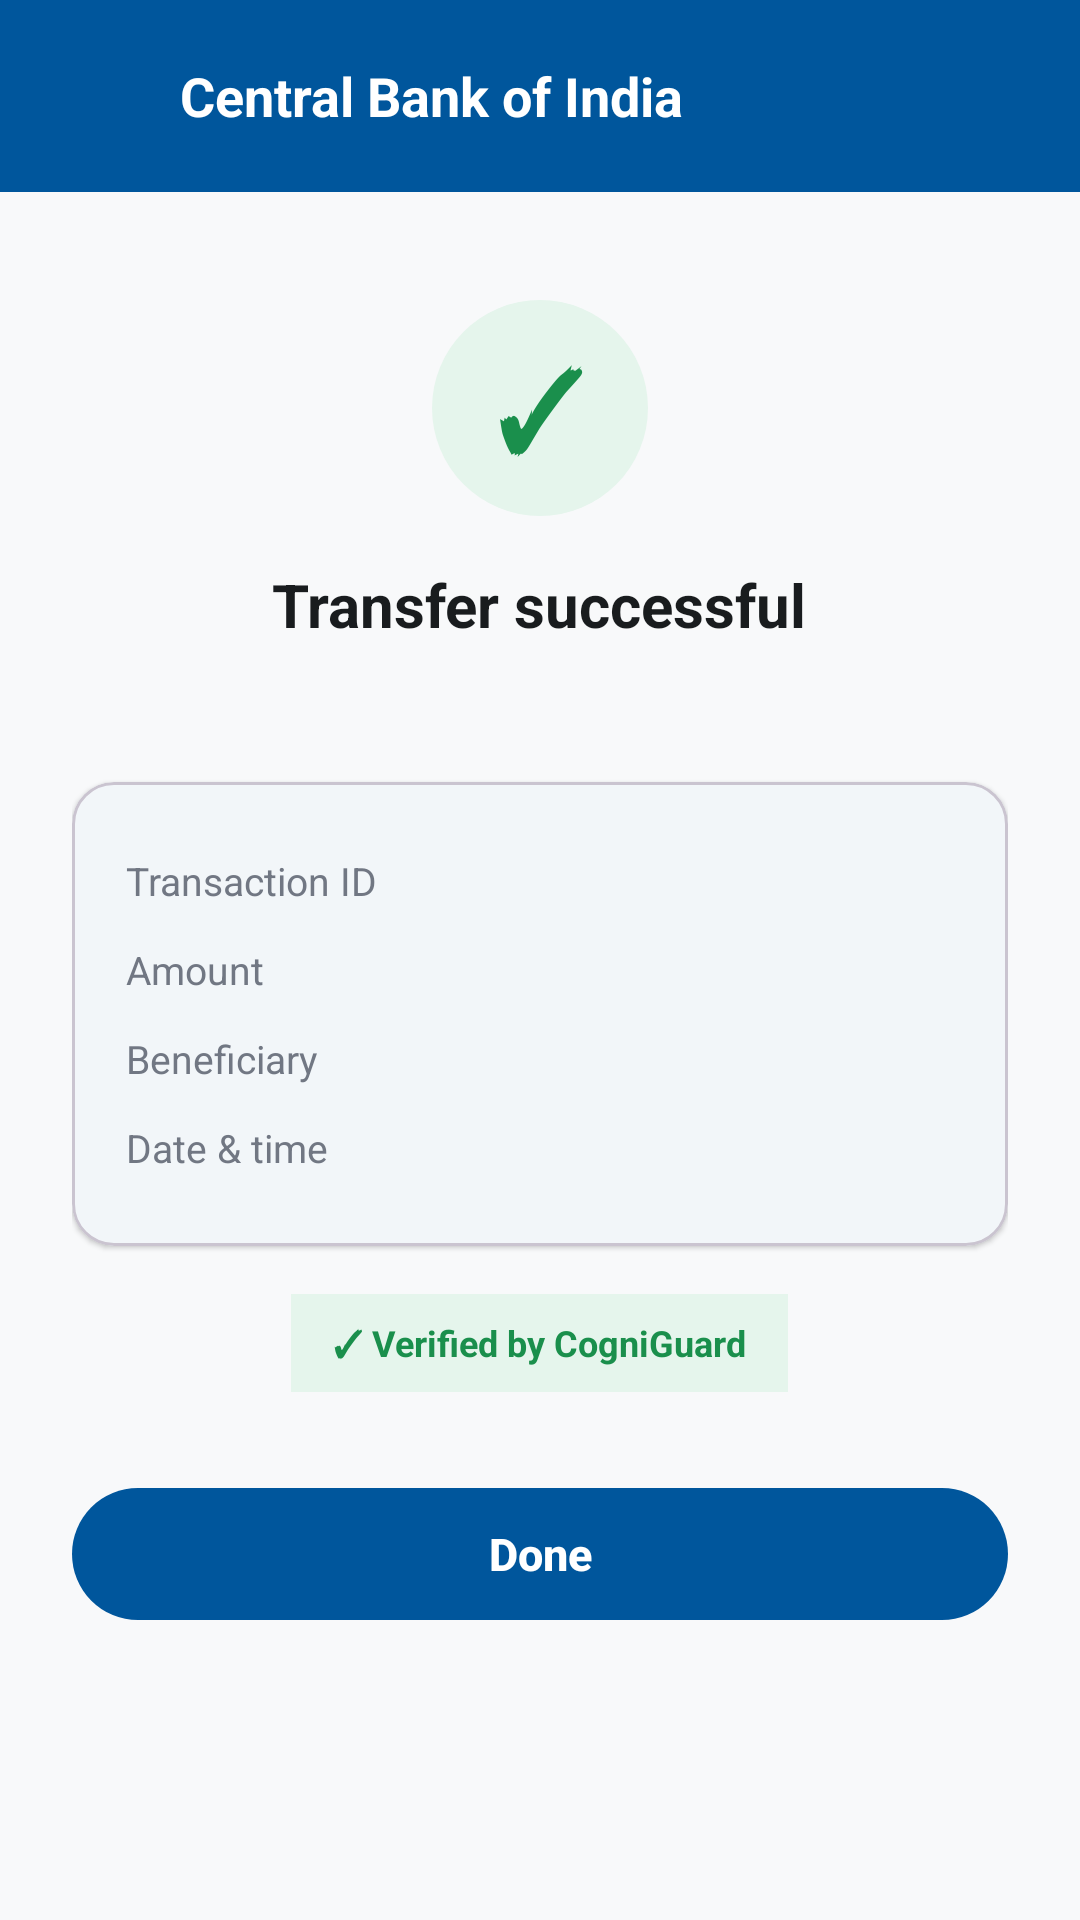

Layout XML and referenced resources for this Android screen:
<!-- AndroidManifest.xml: application theme Theme.CogniGuardDemo -->
<!-- res/layout/activity_transfer_success.xml -->
<?xml version="1.0" encoding="utf-8"?>
<LinearLayout xmlns:android="http://schemas.android.com/apk/res/android"
    xmlns:app="http://schemas.android.com/apk/res-auto"
    android:layout_width="match_parent"
    android:layout_height="match_parent"
    android:orientation="vertical"
    android:background="@color/cbi_surface">

    <include layout="@layout/partial_header" />

    <ScrollView
        android:layout_width="match_parent"
        android:layout_height="match_parent">

        <LinearLayout
            android:layout_width="match_parent"
            android:layout_height="wrap_content"
            android:orientation="vertical"
            android:padding="24dp"
            android:gravity="center_horizontal">

            <TextView
                android:layout_width="72dp"
                android:layout_height="72dp"
                android:layout_marginTop="12dp"
                android:background="@drawable/bg_success_circle_large"
                android:gravity="center"
                android:text="✓"
                android:textColor="@color/success_green"
                android:textSize="36sp"
                android:textStyle="bold" />

            <TextView
                android:layout_width="wrap_content"
                android:layout_height="wrap_content"
                android:layout_marginTop="16dp"
                android:text="Transfer successful"
                android:textColor="@color/cbi_text"
                android:textSize="20sp"
                android:textStyle="bold" />

            <TextView
                android:id="@+id/successSubtitle"
                android:layout_width="wrap_content"
                android:layout_height="wrap_content"
                android:layout_marginTop="4dp"
                android:textColor="@color/cbi_text_muted"
                android:textSize="13sp" />

            <com.google.android.material.card.MaterialCardView
                android:layout_width="match_parent"
                android:layout_height="wrap_content"
                android:layout_marginTop="24dp"
                app:cardCornerRadius="14dp"
                app:cardElevation="1dp"
                app:cardBackgroundColor="@color/white">

                <LinearLayout
                    android:layout_width="match_parent"
                    android:layout_height="wrap_content"
                    android:orientation="vertical"
                    android:padding="18dp">

                    <LinearLayout
                        android:layout_width="match_parent"
                        android:layout_height="wrap_content"
                        android:orientation="horizontal"
                        android:paddingTop="6dp"
                        android:paddingBottom="6dp">
                        <TextView
                            android:layout_width="0dp"
                            android:layout_height="wrap_content"
                            android:layout_weight="1"
                            android:text="Transaction ID"
                            android:textColor="@color/cbi_text_muted"
                            android:textSize="13sp" />
                        <TextView
                            android:id="@+id/txnIdValue"
                            android:layout_width="wrap_content"
                            android:layout_height="wrap_content"
                            android:textColor="@color/cbi_text"
                            android:textSize="13sp"
                            android:textStyle="bold" />
                    </LinearLayout>

                    <LinearLayout
                        android:layout_width="match_parent"
                        android:layout_height="wrap_content"
                        android:orientation="horizontal"
                        android:paddingTop="6dp"
                        android:paddingBottom="6dp">
                        <TextView
                            android:layout_width="0dp"
                            android:layout_height="wrap_content"
                            android:layout_weight="1"
                            android:text="Amount"
                            android:textColor="@color/cbi_text_muted"
                            android:textSize="13sp" />
                        <TextView
                            android:id="@+id/txnAmountValue"
                            android:layout_width="wrap_content"
                            android:layout_height="wrap_content"
                            android:textColor="@color/cbi_text"
                            android:textSize="13sp"
                            android:textStyle="bold" />
                    </LinearLayout>

                    <LinearLayout
                        android:layout_width="match_parent"
                        android:layout_height="wrap_content"
                        android:orientation="horizontal"
                        android:paddingTop="6dp"
                        android:paddingBottom="6dp">
                        <TextView
                            android:layout_width="0dp"
                            android:layout_height="wrap_content"
                            android:layout_weight="1"
                            android:text="Beneficiary"
                            android:textColor="@color/cbi_text_muted"
                            android:textSize="13sp" />
                        <TextView
                            android:id="@+id/txnBeneficiaryValue"
                            android:layout_width="wrap_content"
                            android:layout_height="wrap_content"
                            android:textColor="@color/cbi_text"
                            android:textSize="13sp"
                            android:textStyle="bold" />
                    </LinearLayout>

                    <LinearLayout
                        android:layout_width="match_parent"
                        android:layout_height="wrap_content"
                        android:orientation="horizontal"
                        android:paddingTop="6dp"
                        android:paddingBottom="6dp">
                        <TextView
                            android:layout_width="0dp"
                            android:layout_height="wrap_content"
                            android:layout_weight="1"
                            android:text="Date &amp; time"
                            android:textColor="@color/cbi_text_muted"
                            android:textSize="13sp" />
                        <TextView
                            android:id="@+id/txnDateValue"
                            android:layout_width="wrap_content"
                            android:layout_height="wrap_content"
                            android:textColor="@color/cbi_text"
                            android:textSize="13sp"
                            android:textStyle="bold" />
                    </LinearLayout>
                </LinearLayout>
            </com.google.android.material.card.MaterialCardView>

            <TextView
                android:layout_width="wrap_content"
                android:layout_height="wrap_content"
                android:layout_marginTop="16dp"
                android:background="@color/success_green_light"
                android:paddingStart="14dp"
                android:paddingTop="8dp"
                android:paddingEnd="14dp"
                android:paddingBottom="8dp"
                android:text="✓ Verified by CogniGuard"
                android:textColor="@color/success_green"
                android:textSize="12sp"
                android:textStyle="bold" />

            <com.google.android.material.button.MaterialButton
                android:id="@+id/doneButton"
                style="@style/Widget.CogniGuard.PillButton"
                android:layout_width="match_parent"
                android:layout_height="52dp"
                android:layout_marginTop="28dp"
                android:text="Done" />
        </LinearLayout>
    </ScrollView>
</LinearLayout>
<!-- res/layout/partial_header.xml (included above) -->
<?xml version="1.0" encoding="utf-8"?>
<LinearLayout xmlns:android="http://schemas.android.com/apk/res/android"
    android:layout_width="match_parent"
    android:layout_height="wrap_content"
    android:orientation="horizontal"
    android:gravity="center_vertical"
    android:background="@color/cbi_primary"
    android:padding="16dp">

    <LinearLayout
        android:id="@+id/headerLogoArea"
        android:layout_width="0dp"
        android:layout_height="wrap_content"
        android:layout_weight="1"
        android:orientation="horizontal"
        android:gravity="center_vertical"
        android:clickable="true"
        android:focusable="true">

        <ImageView
            android:layout_width="32dp"
            android:layout_height="32dp"
            android:background="@drawable/bg_logo_circle"
            android:contentDescription="@string/app_name"
            android:padding="5dp"
            android:src="@drawable/logo" />

        <TextView
            android:layout_width="wrap_content"
            android:layout_height="wrap_content"
            android:layout_marginStart="12dp"
            android:text="@string/app_name"
            android:textColor="@color/white"
            android:textSize="18sp"
            android:textStyle="bold" />
    </LinearLayout>

    <TextView
        android:id="@+id/headerUsername"
        android:layout_width="wrap_content"
        android:layout_height="wrap_content"
        android:textColor="@color/cbi_primary_light"
        android:textSize="13sp" />
</LinearLayout>
<!-- resources referenced by this layout -->
<resources>
  <color name="cbi_primary">#00569C</color>
  <color name="cbi_primary_light">#EBF1FF</color>
  <color name="cbi_surface">#F8F9FA</color>
  <color name="cbi_text">#191C1E</color>
  <color name="cbi_text_muted">#717783</color>
  <color name="success_green">#1A8F4C</color>
  <color name="success_green_light">#E5F5EC</color>
  <color name="white">#FFFFFF</color>
  <!-- drawable bg_success_circle_large (drawable) -->
  <?xml version="1.0" encoding="utf-8"?>
  <shape xmlns:android="http://schemas.android.com/apk/res/android"
      android:shape="oval">
      <solid android:color="@color/success_green_light" />
  </shape>
  <string name="app_name">Central Bank of India</string>
  <style name="Widget.CogniGuard.PillButton" parent="Widget.Material3.Button">
          <item name="cornerRadius">24dp</item>
          <item name="backgroundTint">@color/cbi_primary</item>
          <item name="android:textColor">@color/white</item>
          <item name="android:textAllCaps">false</item>
          <item name="android:textStyle">bold</item>
          <item name="android:letterSpacing">0</item>
          <item name="android:textSize">15sp</item>
      </style>
  <style name="Theme.CogniGuardDemo" parent="Theme.Material3.Light.NoActionBar">
          
          <item name="colorPrimary">@color/cbi_primary</item>
          <item name="colorOnPrimary">@color/white</item>
          <item name="colorPrimaryContainer">@color/cbi_primary_light</item>
          <item name="colorOnPrimaryContainer">@color/cbi_primary</item>
          
          <item name="colorSecondary">@color/cbi_accent</item>
          <item name="colorOnSecondary">@color/white</item>
          <item name="colorSecondaryContainer">@color/cbi_accent_light</item>
          <item name="colorOnSecondaryContainer">@color/cbi_accent</item>
          
          <item name="colorSurface">@color/white</item>
          <item name="colorOnSurface">@color/cbi_text</item>
          <item name="colorSurfaceVariant">@color/cbi_neutral_light</item>
          <item name="colorOnSurfaceVariant">@color/cbi_text_muted</item>
          <item name="colorOutline">@color/cbi_divider</item>
          <item name="android:colorBackground">@color/cbi_surface</item>
          <item name="android:windowBackground">@color/cbi_surface</item>
          <item name="android:textColorPrimary">@color/cbi_text</item>
      </style>
  <color name="cbi_accent">#BA0035</color>
  <color name="cbi_accent_light">#FFDADA</color>
  <color name="cbi_neutral_light">#EEF0F2</color>
  <color name="cbi_divider">#C1C7D3</color>
</resources>
